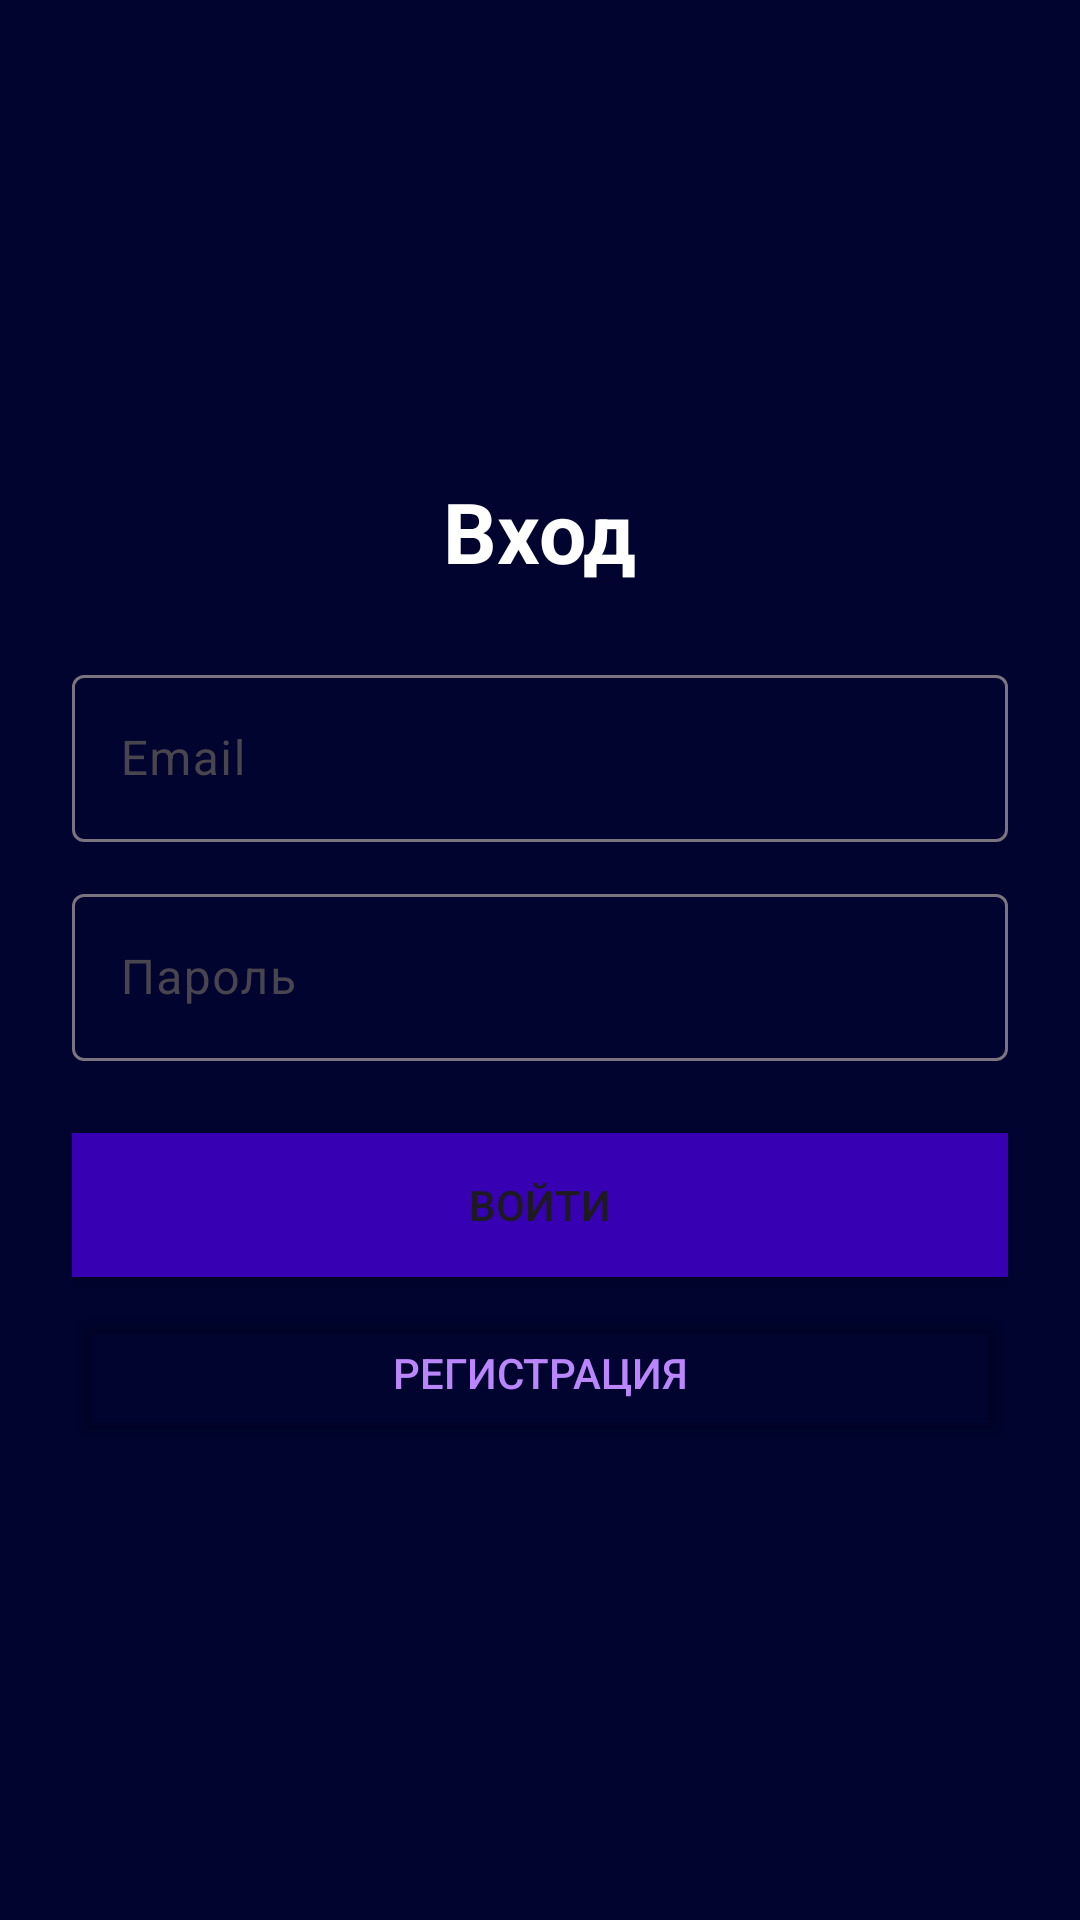

Reconstruct the res/layout file that produces this screen, plus the resources it refers to.
<!-- AndroidManifest.xml: application theme Theme.Material3.Light.NoActionBar -->
<!-- res/layout/log_in_window.xml -->
<androidx.constraintlayout.widget.ConstraintLayout
    xmlns:android="http://schemas.android.com/apk/res/android"
    xmlns:app="http://schemas.android.com/apk/res-auto"
    android:layout_width="match_parent"
    android:layout_height="match_parent"
    android:padding="24dp"
    android:background="@color/black_500">

    <LinearLayout
        android:id="@+id/loginForm"
        android:layout_width="0dp"
        android:layout_height="wrap_content"
        android:orientation="vertical"
        android:gravity="center"
        app:layout_constraintTop_toTopOf="parent"
        app:layout_constraintBottom_toBottomOf="parent"
        app:layout_constraintStart_toStartOf="parent"
        app:layout_constraintEnd_toEndOf="parent">

        <TextView
            android:id="@+id/loginTitle"
            android:layout_width="wrap_content"
            android:layout_height="wrap_content"
            android:text="Вход"
            android:textSize="28sp"
            android:textStyle="bold"
            android:textColor="@android:color/white"
            android:layout_marginBottom="24dp" />

        <com.google.android.material.textfield.TextInputLayout
            android:layout_width="match_parent"
            android:layout_height="wrap_content"
            android:hint="Email">

            <com.google.android.material.textfield.TextInputEditText
                android:id="@+id/editTextTextEmailAddress2"
                android:layout_width="match_parent"
                android:layout_height="wrap_content"
                android:inputType="textEmailAddress"
                android:minHeight="48dp"
                android:textColor="@color/white" />
        </com.google.android.material.textfield.TextInputLayout>

        <com.google.android.material.textfield.TextInputLayout
            android:layout_width="match_parent"
            android:layout_height="wrap_content"
            android:hint="Пароль"
            android:layout_marginTop="12dp">

            <com.google.android.material.textfield.TextInputEditText
                android:id="@+id/editTextTextPassword3"
                android:layout_width="match_parent"
                android:layout_height="wrap_content"
                android:inputType="textPassword"
                android:minHeight="48dp"
                android:textColor="@color/white"/>
        </com.google.android.material.textfield.TextInputLayout>

        <Button
            android:id="@+id/loginButton"
            android:layout_width="match_parent"
            android:layout_height="wrap_content"
            android:layout_marginTop="24dp"
            android:background="@color/purple_700"
            android:text="Войти" />

        <Button
            android:id="@+id/registerButton"
            android:layout_width="match_parent"
            android:layout_height="wrap_content"
            android:text="Регистрация"
            android:backgroundTint="@android:color/transparent"
            android:textColor="@color/purple_200"
            android:elevation="0dp"
            android:layout_marginTop="8dp" />

    </LinearLayout>

</androidx.constraintlayout.widget.ConstraintLayout>
<!-- resources referenced by this layout -->
<resources>
  <color name="black_500">#00042E</color>
  <color name="purple_200">#FFBB86FC</color>
  <color name="purple_700">#FF3700B3</color>
  <color name="white">#FFFFFFFF</color>
</resources>
